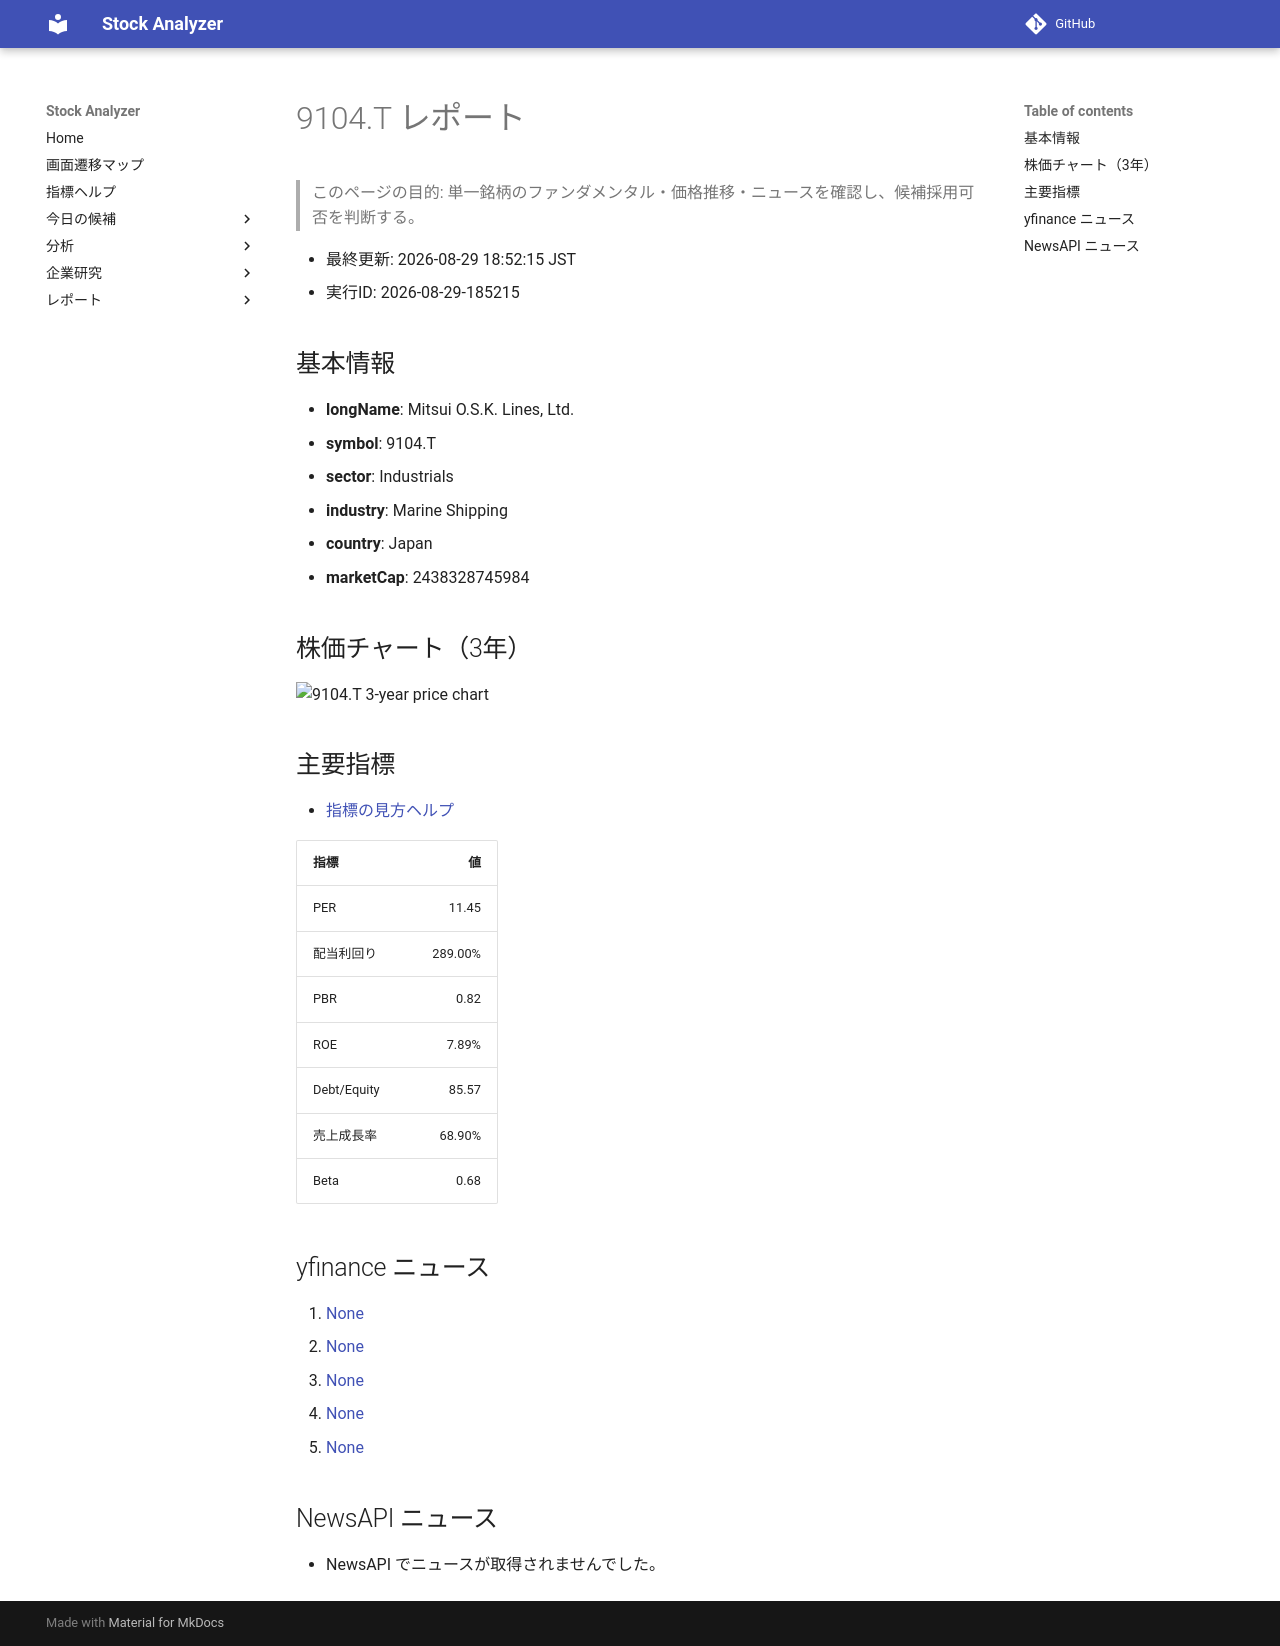

repository: Yumi-note/Making-APP · page: reports/2026-08-29/185215/9104_T/index.html · generator: mkdocs

# 9104.T レポート

> このページの目的: 単一銘柄のファンダメンタル・価格推移・ニュースを確認し、候補採用可否を判断する。

- 最終更新: 2026-08-29 18:52:15 JST
- 実行ID: 2026-08-29-185215

## 基本情報

- **longName**: Mitsui O.S.K. Lines, Ltd.
- **symbol**: 9104.T
- **sector**: Industrials
- **industry**: Marine Shipping
- **country**: Japan
- **marketCap**: 2438328745984

## 株価チャート（3年）

![9104.T 3-year price chart](9104_T_3y.png)

## 主要指標

- [指標の見方ヘルプ](../../../../indicators.md)

| 指標 | 値 |
|---|---:|
| PER | 11.45 |
| 配当利回り | 289.00% |
| PBR | 0.82 |
| ROE | 7.89% |
| Debt/Equity | 85.57 |
| 売上成長率 | 68.90% |
| Beta | 0.68 |

## yfinance ニュース

1. [None](None)
2. [None](None)
3. [None](None)
4. [None](None)
5. [None](None)

## NewsAPI ニュース

- NewsAPI でニュースが取得されませんでした。
